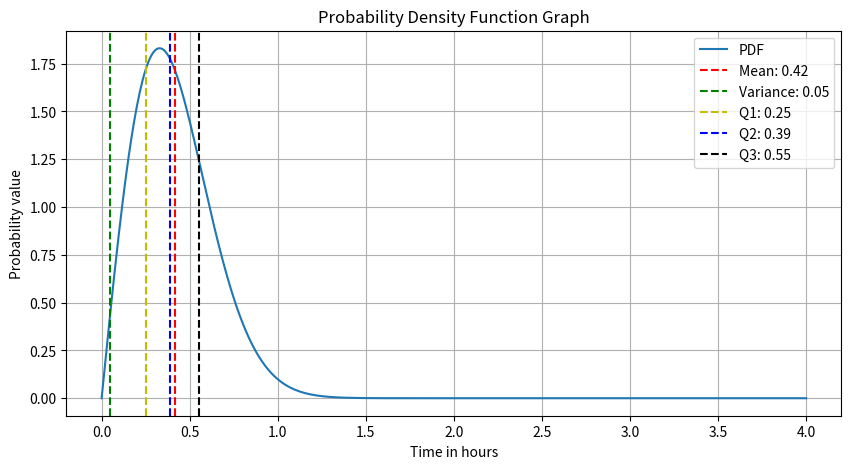

Reproduce this figure in Python.
import numpy as np
import matplotlib.pyplot as plt
from scipy.integrate import quad
from scipy.optimize import root_scalar

# We first define the probability density function pdf.
def pdf(y):
    return (10 / 99) * np.exp(-5 * y ** 2) * (32 * np.exp(y ** 2) + 59) * y

# Then we can define the cumulative density function cdf
def cdf(y):
    return 1 - ((40 / 99) * np.exp(-4 * y ** 2) + (59 / 99) * np.exp(-5 * y ** 2))

# Then we calculate the probability of waiting between 2 and 4 hours using the definite integral function quad.
# We print the calculated probability by taking only the first item prob[0].
# We exclude the second which is the absolute error, as quad returns an array of probability and absolute error.
print("The probability of waiting between 2 and 4 hours is: ", quad(pdf, 2, 4)[0])

# In order to calculate our probabilities, we will first create a range of our independent values.
# We will create 500 values between 0 and 4 using linspace function following by determining the probabilities.
y_values = np.linspace(0, 4, 500)
prob_values = pdf(y_values)

# Calculating the mean and variance using the correspondent math formulas over 0 to infinite.
# The intervals are from 0 to infinite, since they describe time, however, we are integrating until 24 hours to
# prevent overflow when using the function quad. 24h should be enough, as the probability is extremely small.
mean = quad(lambda y: y * pdf(y), 0, 24)[0]
variance = (quad(lambda y: y ** 2 * pdf(y), 0, 24)[0]) - mean ** 2

# To display the quartiles, we extract the root (found by approximating within the specified bracket parameter).
# Function corresponds to cdf(y)-probability=0, where the resulting y is the quantile of the specified probability.
def get_quantile(probability):
    return root_scalar(lambda y: cdf(y) - probability, bracket=[0, 10]).root

q1 = get_quantile(0.25)
q2 = get_quantile(0.50)
q3 = get_quantile(0.75)

# Printing in the console the mean, variance, and quantiles.
print("The mean is: ", mean)
print("The variance is: ", variance)
print("The Q1 is: ", q1)
print("The Q2 is: ", q2)
print("The Q3 is: ", q3)

# Now we can plot and display the pdf graph.
# We will also display the representation lines of the Mean, Variance, Q1, Q2, and Q3.
plt.figure(figsize=(10, 5))
plt.plot(y_values, prob_values, label='PDF')
plt.axvline(mean, color='r', linestyle='--', label=f'Mean: {mean:.2f}')
plt.axvline(variance, color='g', linestyle='--', label=f'Variance: {variance:.2f}')
plt.axvline(q1, color='y', linestyle='--', label=f'Q1: {q1:.2f}')
plt.axvline(q2, color='b', linestyle='--', label=f'Q2: {q2:.2f}')
plt.axvline(q3, color='k', linestyle='--', label=f'Q3: {q3:.2f}')
plt.xlabel('Time in hours')
plt.ylabel('Probability value')
plt.title('Probability Density Function Graph')
plt.legend()
plt.grid(True)
plt.show()





